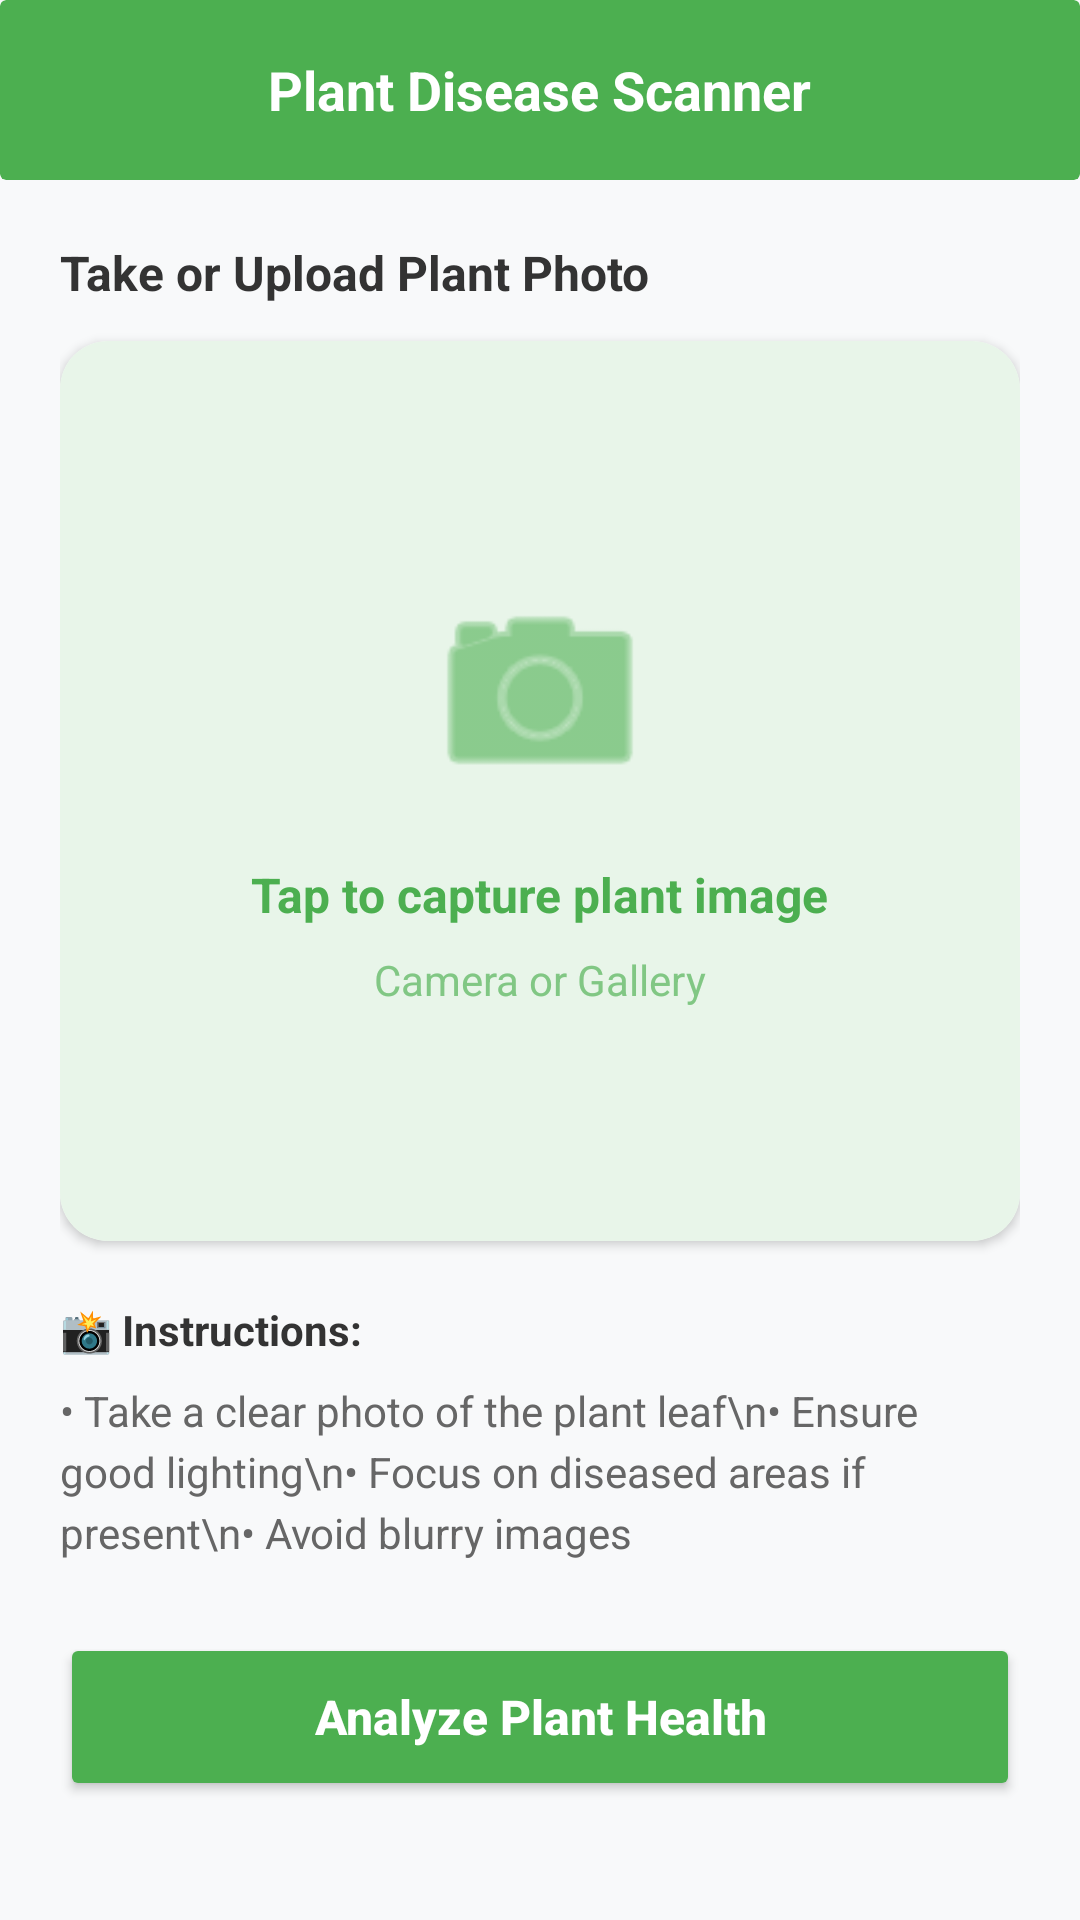

This screen was rendered from an Android layout file. Write that file and the resources it references.
<!-- AndroidManifest.xml: application theme Theme.GrowSmartApplication -->
<!-- res/layout/activity_plant_scan.xml -->
<?xml version="1.0" encoding="utf-8"?>
<androidx.constraintlayout.widget.ConstraintLayout
    xmlns:android="http://schemas.android.com/apk/res/android"
    xmlns:app="http://schemas.android.com/apk/res-auto"
    android:layout_width="match_parent"
    android:layout_height="match_parent"
    android:background="#F8F9FA"
    android:fitsSystemWindows="true">

    
    <androidx.cardview.widget.CardView
        android:id="@+id/topBar"
        android:layout_width="match_parent"
        android:layout_height="60dp"
        app:cardBackgroundColor="#4CAF50"
        app:cardElevation="0dp"
        app:layout_constraintTop_toTopOf="parent">

        <RelativeLayout
            android:layout_width="match_parent"
            android:layout_height="match_parent"
            android:paddingHorizontal="16dp">

            <ImageButton
                android:id="@+id/btnBack"
                android:layout_width="48dp"
                android:layout_height="48dp"
                android:background="?attr/selectableItemBackgroundBorderless"
                android:src="@drawable/outline_arrow_back_24"
                android:layout_centerVertical="true"
                app:tint="#FFFFFF" />

            <TextView
                android:layout_width="wrap_content"
                android:layout_height="wrap_content"
                android:text="Plant Disease Scanner"
                android:textColor="#FFFFFF"
                android:textStyle="bold"
                android:textSize="18sp"
                android:layout_centerInParent="true" />
        </RelativeLayout>
    </androidx.cardview.widget.CardView>

    <ScrollView
        android:layout_width="match_parent"
        android:layout_height="0dp"
        app:layout_constraintBottom_toBottomOf="parent"
        app:layout_constraintTop_toBottomOf="@id/topBar">

        <LinearLayout
            android:layout_width="match_parent"
            android:layout_height="wrap_content"
            android:orientation="vertical"
            android:padding="20dp">

            <TextView
                android:layout_width="wrap_content"
                android:layout_height="wrap_content"
                android:text="Take or Upload Plant Photo"
                android:textColor="#333333"
                android:textSize="16sp"
                android:textStyle="bold" />

            
            <androidx.cardview.widget.CardView
                android:id="@+id/imageContainer"
                android:layout_width="match_parent"
                android:layout_height="300dp"
                android:layout_marginTop="12dp"
                app:cardCornerRadius="16dp"
                app:cardElevation="2dp">

                <RelativeLayout
                    android:layout_width="match_parent"
                    android:layout_height="match_parent"
                    android:background="#E8F5E9">

                    
                    <LinearLayout
                        android:id="@+id/placeholderContainer"
                        android:layout_width="wrap_content"
                        android:layout_height="wrap_content"
                        android:layout_centerInParent="true"
                        android:gravity="center"
                        android:orientation="vertical">

                        <ImageView
                            android:id="@+id/placeholderIcon"
                            android:layout_width="80dp"
                            android:layout_height="80dp"
                            android:src="@android:drawable/ic_menu_camera"
                            app:tint="#4CAF50" />

                        <TextView
                            android:id="@+id/placeholderText"
                            android:layout_width="wrap_content"
                            android:layout_height="wrap_content"
                            android:layout_marginTop="16dp"
                            android:text="Tap to capture plant image"
                            android:textColor="#4CAF50"
                            android:textSize="16sp"
                            android:textStyle="bold" />

                        <TextView
                            android:layout_width="wrap_content"
                            android:layout_height="wrap_content"
                            android:layout_marginTop="8dp"
                            android:text="Camera or Gallery"
                            android:textColor="#81C784"
                            android:textSize="14sp" />
                    </LinearLayout>

                    
                    <ImageView
                        android:id="@+id/plantImage"
                        android:layout_width="match_parent"
                        android:layout_height="match_parent"
                        android:scaleType="centerCrop"
                        android:visibility="gone" />
                </RelativeLayout>
            </androidx.cardview.widget.CardView>

            <TextView
                android:layout_width="match_parent"
                android:layout_height="wrap_content"
                android:layout_marginTop="20dp"
                android:text="📸 Instructions:"
                android:textColor="#333333"
                android:textSize="14sp"
                android:textStyle="bold" />

            <TextView
                android:layout_width="match_parent"
                android:layout_height="wrap_content"
                android:layout_marginTop="8dp"
                android:text="• Take a clear photo of the plant leaf\n• Ensure good lighting\n• Focus on diseased areas if present\n• Avoid blurry images"
                android:textColor="#666666"
                android:textSize="14sp"
                android:lineSpacingExtra="4dp" />

            <Button
                android:id="@+id/btnAnalyze"
                android:layout_width="match_parent"
                android:layout_height="56dp"
                android:layout_marginTop="24dp"
                android:backgroundTint="#4CAF50"
                android:text="Analyze Plant Health"
                android:textAllCaps="false"
                android:textColor="#FFFFFF"
                android:textSize="16sp"
                android:textStyle="bold"
                app:cornerRadius="12dp" />
        </LinearLayout>
    </ScrollView>

    
    <FrameLayout
        android:id="@+id/loadingOverlay"
        android:layout_width="match_parent"
        android:layout_height="match_parent"
        android:background="#E6FFFFFF"
        android:clickable="true"
        android:elevation="10dp"
        android:focusable="true"
        android:visibility="gone">

        <LinearLayout
            android:layout_width="wrap_content"
            android:layout_height="wrap_content"
            android:layout_gravity="center"
            android:gravity="center"
            android:orientation="vertical">

            <ProgressBar
                android:layout_width="80dp"
                android:layout_height="80dp"
                android:indeterminateTint="#4CAF50" />

            <TextView
                android:layout_width="wrap_content"
                android:layout_height="wrap_content"
                android:layout_marginTop="20dp"
                android:text="AI is analyzing plant..."
                android:textColor="#1B5E20"
                android:textSize="18sp"
                android:textStyle="bold" />

            <TextView
                android:layout_width="wrap_content"
                android:layout_height="wrap_content"
                android:layout_marginTop="8dp"
                android:text="Detecting diseases and health status"
                android:textColor="#777777"
                android:textSize="14sp" />
        </LinearLayout>
    </FrameLayout>

</androidx.constraintlayout.widget.ConstraintLayout>
<!-- resources referenced by this layout -->
<resources>
  <style name="Theme.GrowSmartApplication" parent="Theme.MaterialComponents.DayNight.NoActionBar">
          
          <item name="colorPrimary">#4CAF50</item>
          <item name="colorPrimaryVariant">#1B5E20</item>
          <item name="colorOnPrimary">@color/white</item>
  
          
          <item name="colorSecondary">#81C784</item>
          <item name="colorSecondaryVariant">#66BB6A</item>
          <item name="colorOnSecondary">@color/black</item>
  
          
          <item name="android:statusBarColor">@color/white</item>
          <item name="android:navigationBarColor">@color/white</item>
  
          
          <item name="android:windowLightStatusBar" tools:targetApi="m">true</item>
      </style>
  <color name="white">#FFFFFFFF</color>
  <color name="black">#FF000000</color>
</resources>
